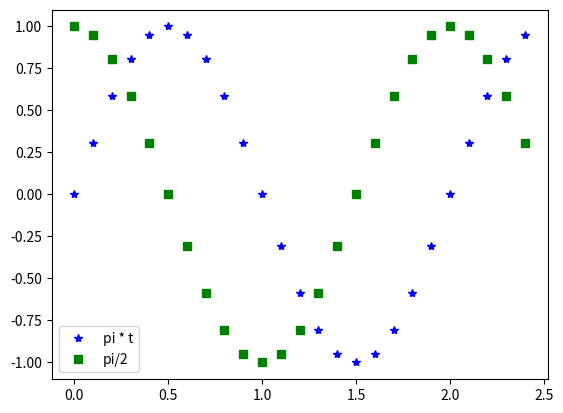

Recreate this plot in Python.
import matplotlib.pyplot as plt
import math
import numpy as np
t = np.arange(0,2.5,0.1)
y1 = np.sin(math.pi*t)
y2 = np.sin(math.pi*t+math.pi/2)
plt.plot(t,y1,'b*',t,y2,'gs')
#plt.plot(y1,t,'g')
plt.legend(['pi * t','pi/2'])
plt.show()
